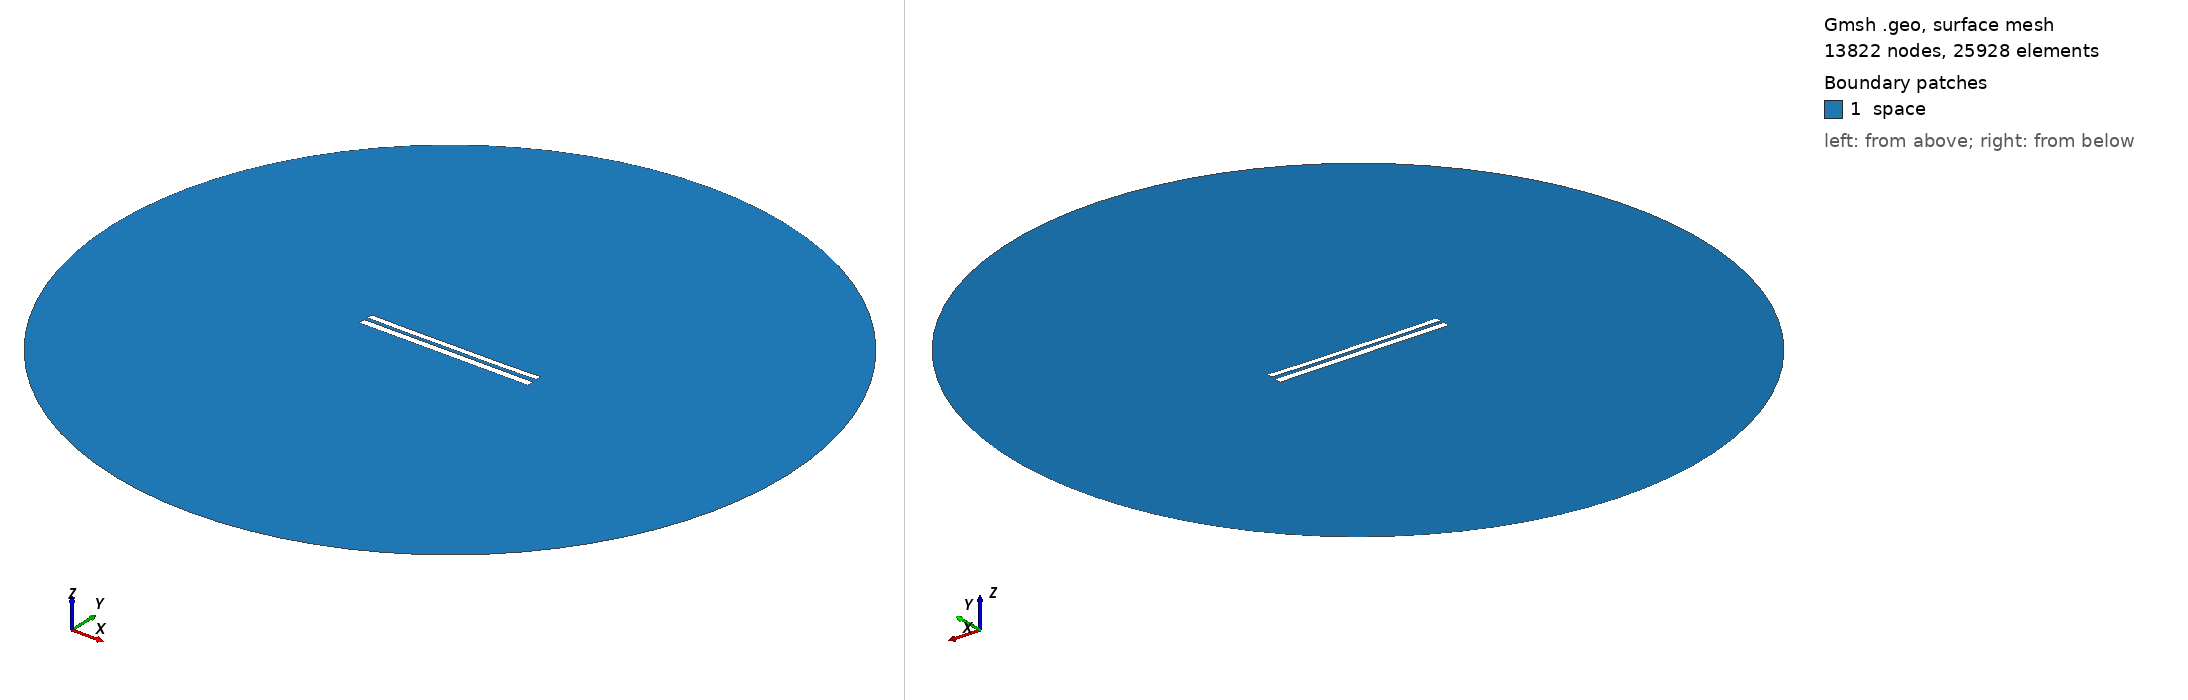

Gmsh geometry script, surface-meshed: 13822 nodes, 25928 surface elements. Boundary patches (legend numbers): 1 space. Left view from above one corner, right view from below the opposite corner. Legend entries are the model's physical surfaces. The drawing asked Gmsh for element sizes between 1% and 20% of the model's largest extent; the script's own settings can give other sizes.

=== 7887.geo (drawn) ===
//---------------------------------------
// Geometry kernel
//---------------------------------------

SetFactory("OpenCASCADE");



//---------------------------------------
// Parameters of the geometry
//---------------------------------------

// Overetch of the upper plate
overetch = 0.25;

// Distance between the plates
distance = 2.0;

// Discretization over the x axis (for the deformation)
nx = 50; 

// Length of the plate
L = 100 - overetch; 

// Number of modes
n = 4; 

// 1st mode coefficient
coeff(1) = 0.07499999999999998;
beta(1) = 0.596864 * 3.1415926535 / L;

// 2nd mode coefficient
coeff(2) = -0.15;
beta(2) = 1.49418 * 3.1415926535 / L;

// 3rd mode coefficient
coeff(3) = 0.0;
beta(3) = 2.50025 * 3.1415926535 / L;

// 4th mode coefficient
coeff(4) = -0.075;
beta(4) = 3.49999 * 3.1415926535 / L;



//---------------------------------------
// Upper plate (deformed rectangle)
//---------------------------------------

// Coordiantes of the upper plate
xmin = -50;
xmax = 50 - overetch;

// Height of the upper plate
yheight = 4 - 2 * overetch;

// Indexes of the points
UpperID[] = {};
LowerID[] = {};
LeftID[] = {};
RightID[] = {};

// Point index
p = 1;

// Horizontal edges
For i In {1:nx}
    x = xmin + (i-1)*(xmax - xmin)/(nx-1);

    y_bottom = distance / 2 + overetch;
    For j In {1:n}
        C = (Cosh(beta(j)*L) + Cos(beta(j)*L)) / (Sinh(beta(j)*L) + Sin(beta(j)*L));
        y_bottom  = y_bottom + coeff(j) * (Cosh(beta(j)*(x+50)) - Cos(beta(j)*(x+50)) - C * (Sinh(beta(j)*(x+50)) - Sin(beta(j)*(x+50))));
    EndFor

    y_top = y_bottom + yheight;

    Point(p) = {x, y_top, 0, 1.0};
    UpperID[i] = p;
    p = p + 1;

    Point(p) = {x, y_bottom, 0, 1.0};
    LowerID[i] = p;
    p = p + 1;
EndFor

// Create point lists
UpperPts[] = {}; LowerPts[] = {};
For i In {1:nx}
  UpperPts[] += {UpperID[i]};
  LowerPts[] += {LowerID[i]};
EndFor

// Build splines
Spline(1) = {UpperPts[]};
Spline(2) = {LowerPts[]};
Line(3) = {LowerPts[nx-1], UpperPts[nx-1]};
Line(4) = {LowerPts[0], UpperPts[0]};

// Build the plane surface
Curve Loop(1) = {2, 3, -1, -4};
Plane Surface(1) = {1};



//---------------------------------------
// Lower plate (rectangle)
//---------------------------------------

// Vertices
Point(1001) = {-50, -1, 0, 1.0};
Point(1002) = { 50, -1, 0, 1.0};
Point(1003) = { 50,  -5, 0, 1.0};
Point(1004) = {-50,  -5, 0, 1.0};

// Edges
Line(5) = {1001, 1002};
Line(6) = {1002, 1003};
Line(7) = {1003, 1004};
Line(8) = {1004, 1001};

// Plane surface
Line Loop(2) = {5, 6, 7, 8};
Plane Surface(2) = {2}; 



//---------------------------------------
// Outer (fictious) boundary
//---------------------------------------

// Points
Point(1005) = {0, 0, 0};       // Center
Point(1006) = {200, 0, 0};     // Start point
Point(1007) = {0, 200, 0};     // 90 degrees
Point(1008) = {-200, 0, 0};    // 180 degrees
Point(1009) = {0, -200, 0};    // 270 degrees

// Circle arcs (each needs start, center, end)
Circle(9) = {1006, 1005, 1007};
Circle(10) = {1007, 1005, 1008};
Circle(11) = {1008, 1005, 1009};
Circle(12) = {1009, 1005, 1006};

// Plane surface for the entire domain
Curve Loop(3) = {9, 10, 11, 12};
Surface(3) = {3};

// Subtract the plates from the whole domain to obtain the actual domain where we want to solve the equations
BooleanDifference{ Surface{3}; Delete; }{ Surface{1}; Surface{2}; Delete; }




//---------------------------------------
// Transfinite Lines/Curves
//---------------------------------------

// Set the number of points on the boundaries
r = 7;

// Plates
Transfinite Curve {1, 2} = 50*r Using Progression 1;
Transfinite Curve {3, 4} = 2*r Using Progression 1;
Transfinite Line {5, 7} = 50*r Using Progression 1;
Transfinite Line {6, 8} = 2*r Using Progression 1;

// Outer boundary
Transfinite Line {9, 10, 11, 12} = 20 Using Progression 1;



//---------------------------------------
// Physical groups
//---------------------------------------                

// Physical curves (boundaries)
Physical Line("force_segment", 10) = {2};
Physical Line("upper_plate", 11) = {1, 3, 4};
Physical Line("lower_plate", 12) = {5, 6, 7, 8};
Physical Line("boundary", 20) = {9, 10, 11, 12};

// Physical Surfaces
Physical Surface("space", 30) = {3};



//---------------------------------------
// 6. Generate the Mesh
//---------------------------------------

// 2D mesh generation
Mesh 2;
